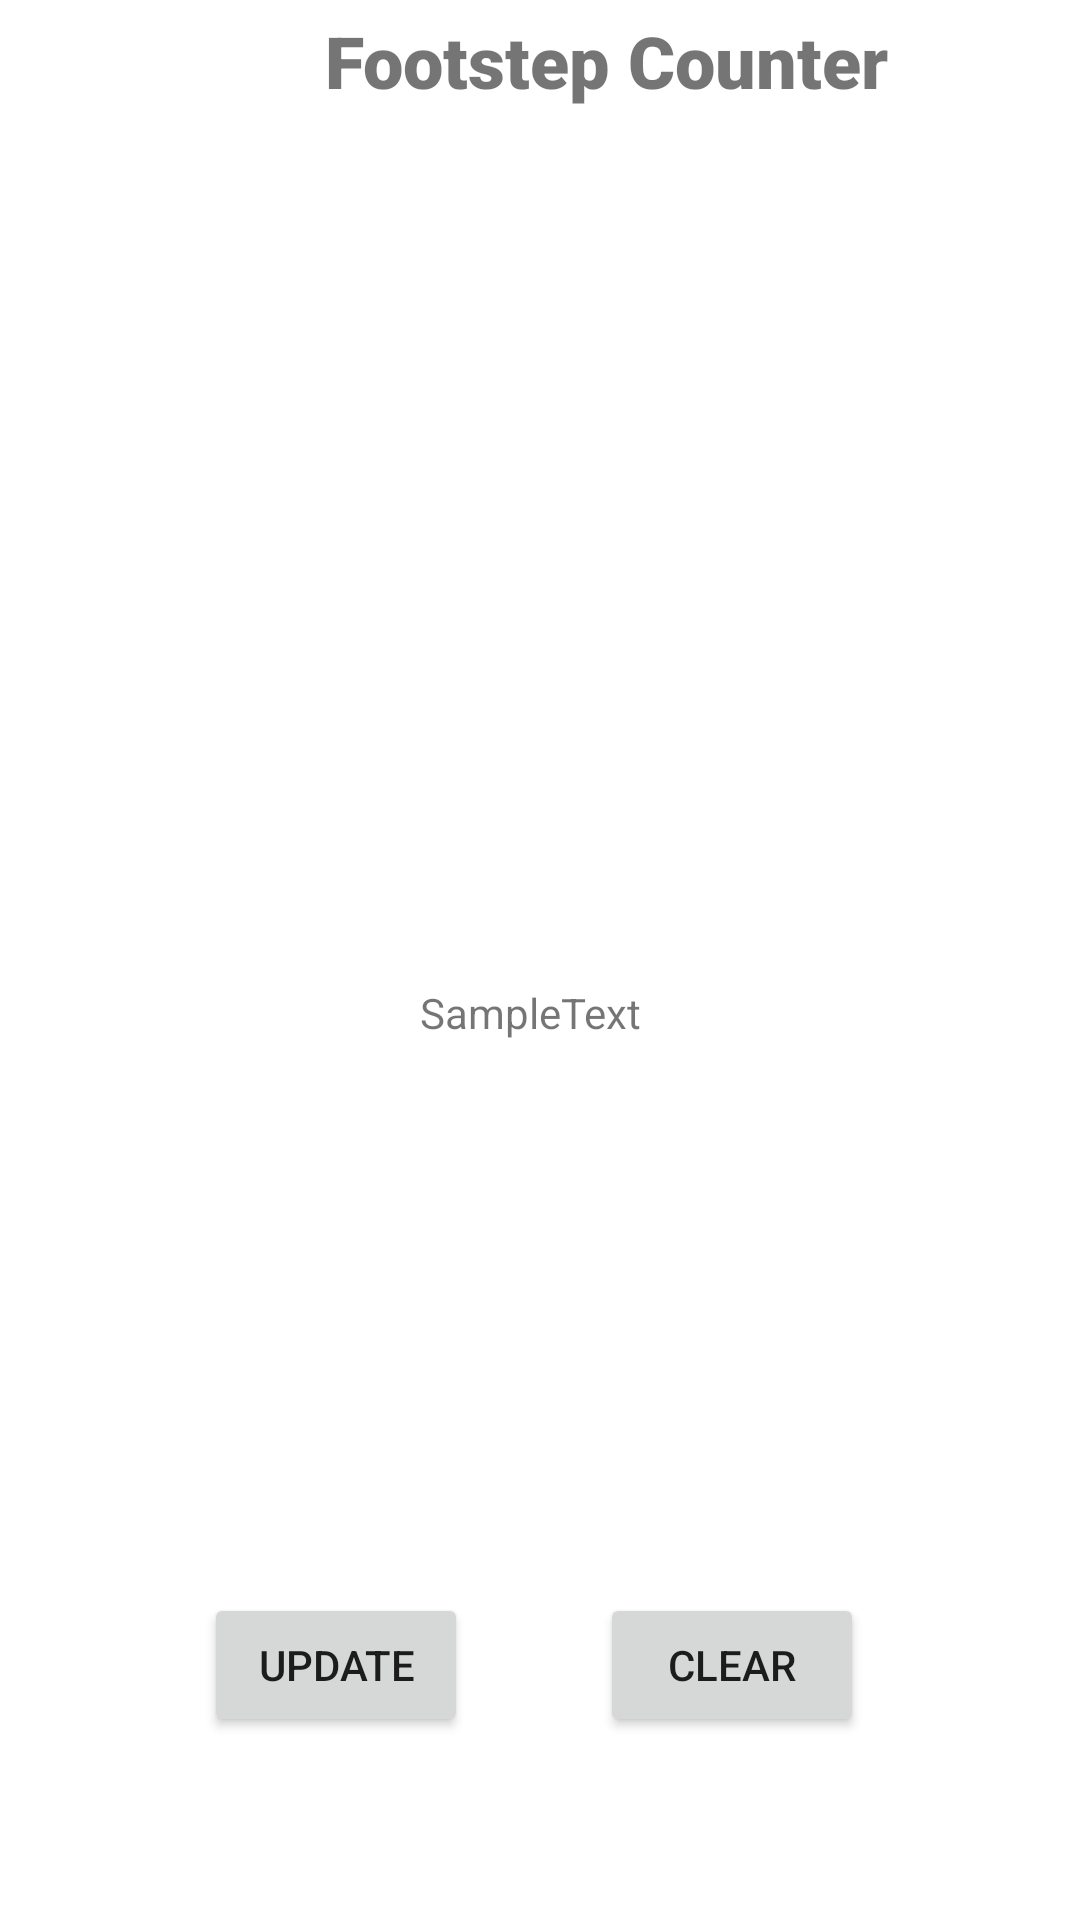

Produce the Android XML layout that renders to this screen, including the resource entries it uses.
<!-- AndroidManifest.xml: application theme Theme.MAD_Assignment -->
<!-- res/layout/fragment_walk_fragment.xml -->
<?xml version="1.0" encoding="utf-8"?>
<FrameLayout
    xmlns:android="http://schemas.android.com/apk/res/android"
    xmlns:app="http://schemas.android.com/apk/res-auto"
    xmlns:tools="http://schemas.android.com/tools"
    android:layout_width="match_parent"
    android:layout_height="match_parent"
    tools:context=".Walk_fragment">



    <androidx.constraintlayout.widget.ConstraintLayout
        android:layout_width="match_parent"
        android:layout_height="match_parent">


        <TextView
            android:id="@+id/Walk_Title"
            android:layout_width="wrap_content"
            android:layout_height="wrap_content"
            android:layout_marginStart="108dp"
            android:layout_marginTop="4dp"
            android:fontFamily="sans-serif-black"
            android:text="Footstep Counter"
            android:textAlignment="center"
            android:textSize="24sp"
            android:textStyle="bold"
            app:layout_constraintStart_toStartOf="parent"
            app:layout_constraintTop_toTopOf="parent" />

        <TextView
            android:id="@+id/Footstep"
            android:layout_width="0dp"
            android:layout_height="wrap_content"
            android:layout_marginStart="140dp"
            android:layout_marginTop="328dp"
            android:layout_marginEnd="130dp"
            android:text="SampleText"
            app:layout_constraintEnd_toEndOf="parent"
            app:layout_constraintHorizontal_bias="0.0"
            app:layout_constraintStart_toStartOf="parent"
            app:layout_constraintTop_toTopOf="parent" />

        <Button
            android:id="@+id/Walk_Update"
            android:layout_width="wrap_content"
            android:layout_height="wrap_content"
            android:layout_marginStart="68dp"
            android:layout_marginTop="184dp"
            android:text="Update"
            app:layout_constraintStart_toStartOf="parent"
            app:layout_constraintTop_toBottomOf="@+id/Footstep" />

        <Button
            android:id="@+id/Walk_Reset"
            android:layout_width="wrap_content"
            android:layout_height="wrap_content"
            android:layout_marginTop="184dp"
            android:layout_marginEnd="72dp"
            android:text="Clear"
            app:layout_constraintEnd_toEndOf="parent"
            app:layout_constraintTop_toBottomOf="@+id/Footstep" />
    </androidx.constraintlayout.widget.ConstraintLayout>
</FrameLayout>

    
<!-- resources referenced by this layout -->
<resources>
  <style name="Theme.MAD_Assignment" parent="Theme.MaterialComponents.DayNight.DarkActionBar">
          
          <item name="colorPrimary">@color/purple_500</item>
          <item name="colorPrimaryVariant">@color/purple_700</item>
          <item name="colorOnPrimary">@color/white</item>
          
          <item name="colorSecondary">@color/teal_200</item>
          <item name="colorSecondaryVariant">@color/teal_700</item>
          <item name="colorOnSecondary">@color/black</item>
          
          <item name="android:statusBarColor">?attr/colorPrimaryVariant</item>
          
      </style>
  <!-- not gathered from this repository: default colours our renderer supplied (Android Studio template values) -->
  <color name="purple_500">#FF6200EE</color>
  <color name="purple_700">#FF3700B3</color>
  <color name="teal_200">#FF03DAC5</color>
  <color name="teal_700">#FF018786</color>
  <color name="black">#FF000000</color>
  <color name="white">#FFFFFFFF</color>
</resources>
